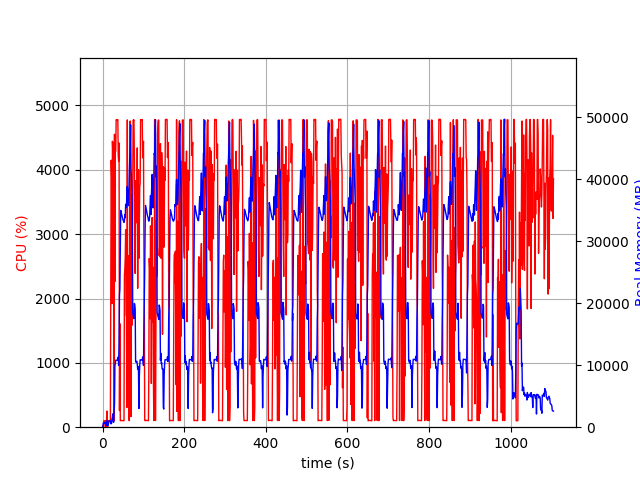

The file beside this chart, header and first rows:
elapsed_time, nproc, cpu, mem_real, mem_virtual
3.743171691894531e-05, 1, 0.0, 7.992, 3185
1.006, 2, 29.8, 46.57, 157.6
2.013, 4, 13.9, 681.6, 2382
3.02, 3, 100.2, 541.1, 1997
4.027, 3, 100.2, 604.9, 1997
5.035, 3, 100.2, 705.7, 2093
6.043, 3, 99.2, 791.3, 2205
7.051, 7, 2.0, 755.3, 3133
8.061, 3, 99.3, 343.2, 1627
9.069, 3, 3.0, 279.2, 1583
10.08, 4, 147.1, 518.4, 2192
11.08, 7, 251.5, 1049, 3453
12.09, 3, 4.0, 202.4, 1463
13.1, 1, 64.5, 222.6, 1253
14.11, 1, 101.3, 496.6, 1893
15.12, 1, 99.2, 760.6, 3179
16.12, 1, 99.2, 1045, 3179
17.13, 1, 100.3, 1058, 2667
18.14, 1, 100.2, 1058, 2667
19.15, 1, 100.1, 1058, 2667
20.16, 1, 1946, 562.8, 6649
21.18, 1, 4149, 558.2, 6671
22.2, 1, 3878, 636.2, 6701
23.21, 1, 1920, 1367, 7257
24.22, 1, 4445, 1641, 7257
25.24, 1, 4268, 2154, 7257
26.26, 1, 4414, 949.6, 7265
27.27, 1, 1978, 793.3, 8289
28.27, 1, 99.3, 2589, 9341
29.28, 1, 4553, 3685, 11133
30.31, 1, 2264, 9925, 22963
31.32, 1, 4269, 10303, 22963
32.33, 1, 4299, 10813, 22963
33.35, 1, 4779, 10813, 22963
34.37, 1, 4775, 10813, 22963
35.39, 1, 4778, 10813, 22963
36.41, 1, 4778, 10813, 22963
37.42, 1, 4780, 10813, 22963
38.44, 1, 4216, 11326, 22963
39.46, 1, 4135, 9982, 22963
40.48, 1, 4416, 13364, 38330
41.49, 1, 258.0, 21312, 38330
42.5, 1, 1608, 22312, 58810
43.51, 1, 100.2, 29292, 58810
44.51, 1, 104.1, 34983, 58810
45.52, 1, 104.2, 34737, 58810
46.53, 1, 104.2, 34424, 58810
47.54, 1, 102.2, 34167, 58810
48.55, 1, 103.2, 33878, 58810
49.55, 1, 102.3, 33580, 58810
50.56, 1, 100.3, 33413, 58810
51.57, 1, 101.2, 33248, 58810
52.58, 1, 101.1, 33040, 58810
53.58, 1, 2356, 33316, 58810
54.59, 1, 2462, 34296, 58810
55.62, 1, 2638, 33799, 58810
56.63, 1, 3068, 35974, 58810
57.65, 1, 1746, 35547, 58810
58.66, 1, 1716, 35445, 83386
59.67, 1, 306.0, 38431, 83386
... 1,031 more rows
